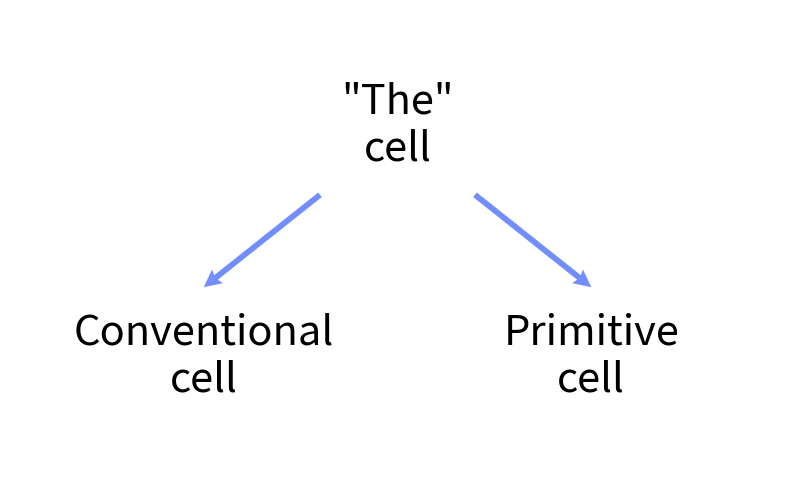

Here is the Python script that generated this plot: (Note: this script raises an exception after producing the figure.)
# ================================== LICENSE ===================================
# Wulfric - Cell, Atoms, K-path, visualization.
# [redacted]
#
# e-mail: [email redacted], web: adrybakov.com
#
# This program is free software: you can redistribute it and/or modify
# it under the terms of the GNU General Public License as published by
# the Free Software Foundation, either version 3 of the License, or
# (at your option) any later version.
#
# This program is distributed in the hope that it will be useful,
# but WITHOUT ANY WARRANTY; without even the implied warranty of
# MERCHANTABILITY or FITNESS FOR A PARTICULAR PURPOSE.  See the
# GNU General Public License for more details.
#
# You should have received a copy of the GNU General Public License
# along with this program.  If not, see <https://www.gnu.org/licenses/>.
#
# ================================ END LICENSE =================================
import os

import matplotlib.pyplot as plt

ROOT_DIR = "."


def quiver(ax, pos, width, height):
    ax.quiver(
        pos[0],
        pos[1],
        width / 2,
        height / 2,
        angles="xy",
        scale_units="xy",
        scale=1,
        headlength=3,
        headaxislength=2.7,
        color="#728EFC",
    )
    ax.quiver(
        pos[0],
        pos[1],
        -width / 2,
        -height / 2,
        angles="xy",
        scale_units="xy",
        scale=1,
        headlength=3,
        headaxislength=2.7,
        color="#728EFC",
    )


def cells():
    fig, ax = plt.subplots(figsize=(10, 6))

    ax.text(50, 75, '"The"\ncell', fontsize=30, va="center", ha="center")

    ax.text(25, 25, "Conventional\ncell", fontsize=30, va="center", ha="center")
    ax.text(75, 25, "Primitive\ncell", fontsize=30, va="center", ha="center")

    arrow_style = dict(
        angles="xy",
        scale_units="xy",
        scale=1,
        headlength=3,
        headaxislength=2.7,
        color="#728EFC",
    )
    ax.quiver(40, 60, -15, -20, **arrow_style)
    ax.quiver(60, 60, 15, -20, **arrow_style)

    ax.set_xlim(0, 100)
    ax.set_ylim(0, 100)
    ax.axis("off")

    filename = os.path.join(ROOT_DIR, "docs", "source", "img", "cell-choices.png")
    plt.savefig(filename, dpi=600, bbox_inches="tight")
    plt.close()
    print(f"File is saved in {os.path.abspath(filename)}")


if __name__ == "__main__":
    cells()
